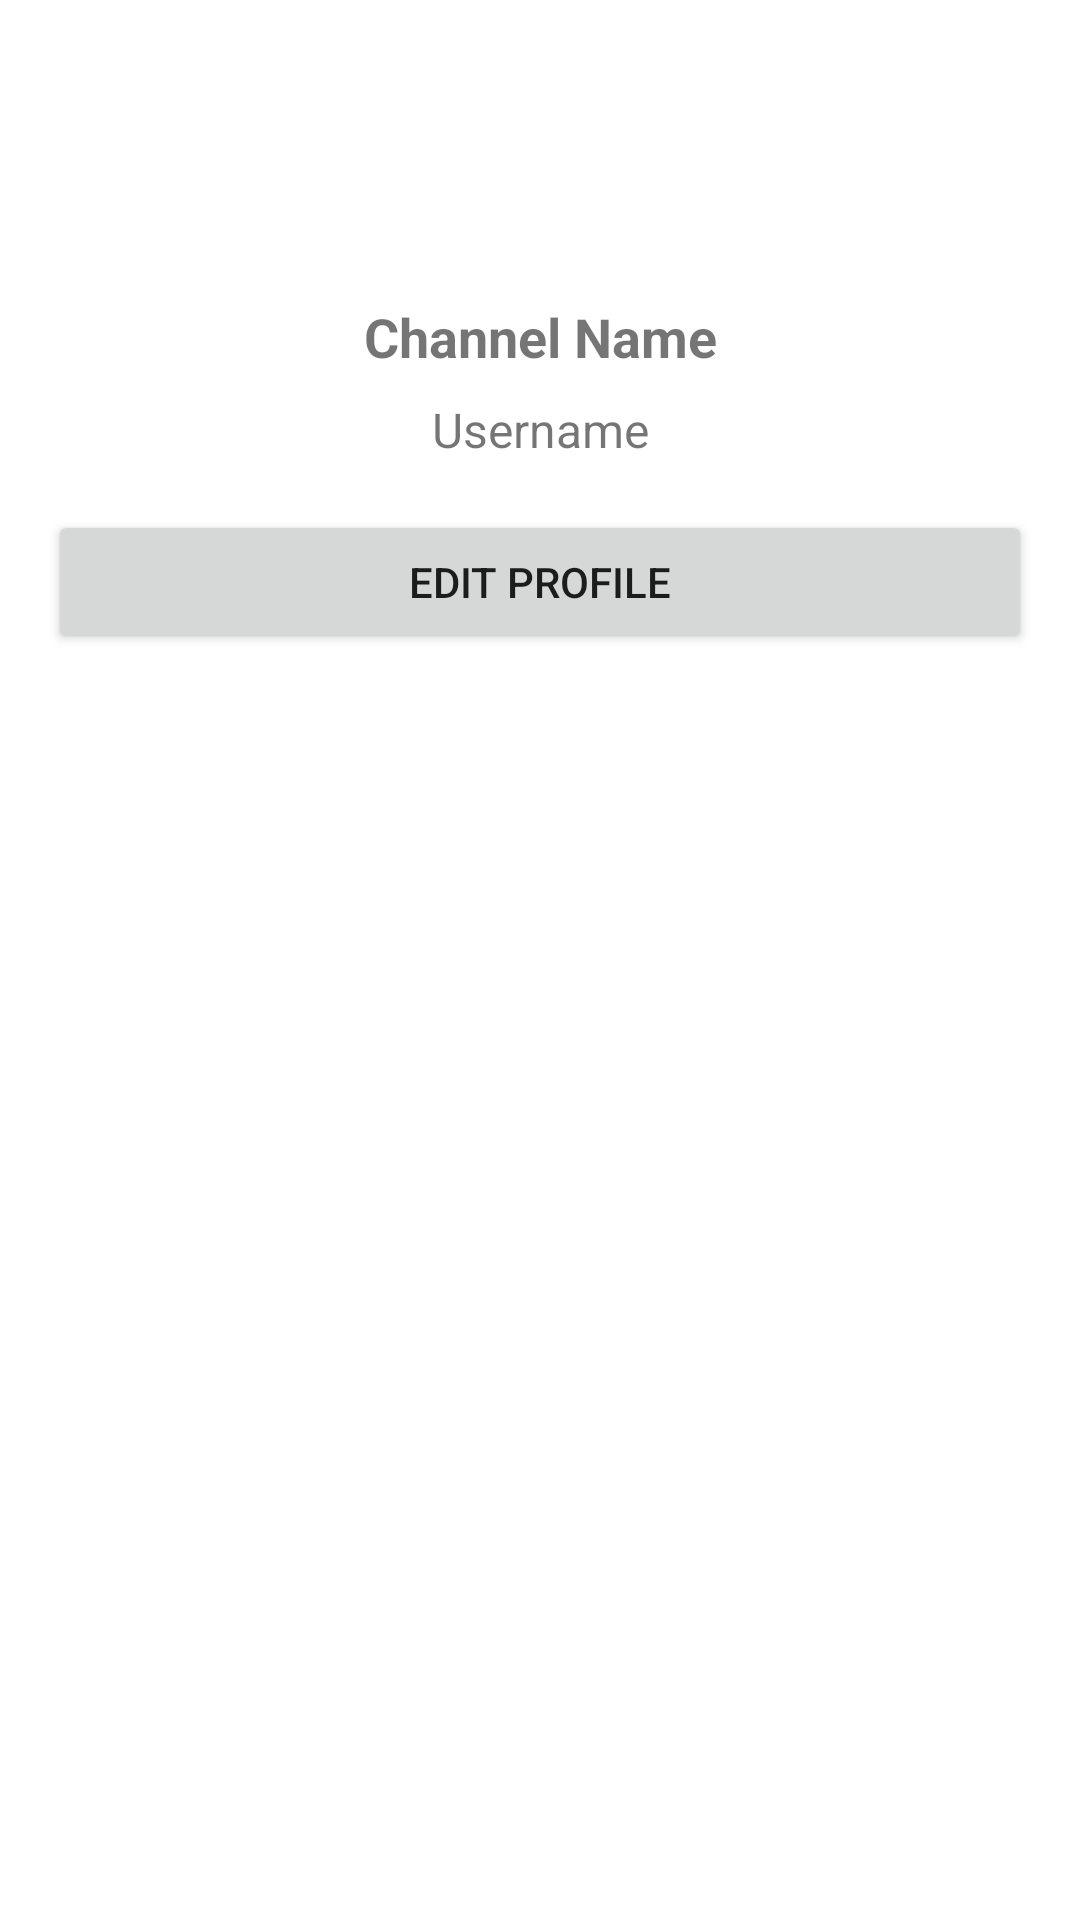

The Android layout XML behind this screen, and the referenced resources:
<!-- AndroidManifest.xml: activity theme Theme.MyApp -->
<!-- res/layout/activity_user_page.xml -->
<ScrollView xmlns:android="http://schemas.android.com/apk/res/android"
    xmlns:tools="http://schemas.android.com/tools"
    xmlns:app="http://schemas.android.com/apk/res-auto"
    android:layout_width="match_parent"
    android:layout_height="match_parent"
    android:padding="16dp"
    tools:context=".UserPageActivity">

    <LinearLayout
        android:layout_width="match_parent"
        android:layout_height="wrap_content"
        android:orientation="vertical">

        <FrameLayout
            android:layout_width="wrap_content"
            android:layout_height="wrap_content"
            android:layout_gravity="center">

            <com.google.android.material.imageview.ShapeableImageView
                android:id="@+id/publisherProfilePic"
                android:layout_width="80dp"
                android:layout_height="80dp"
                android:scaleType="centerCrop"
                android:src="@drawable/ic_def_user"
                app:shapeAppearanceOverlay="@style/roundedImageView" />

            <ImageButton
                android:id="@+id/toggleImageButtons"
                android:layout_width="32dp"
                android:layout_height="32dp"
                android:layout_gravity="bottom|end"
                android:layout_margin="2dp"
                android:src="@android:drawable/ic_menu_camera"
                android:background="@android:color/transparent"
                android:visibility="invisible" />
        </FrameLayout>


        <TextView
            android:id="@+id/uploadProfilePicImageButton"
            android:layout_width="match_parent"
            android:layout_height="48dp"
            android:layout_marginTop="8dp"
            android:layout_marginBottom="5dp"
            android:background="@color/purple_def"
            android:drawableStart="@android:drawable/ic_menu_gallery"
            android:gravity="center"
            android:paddingStart="88dp"
            android:paddingEnd="70dp"
            android:text="UPLOAD FROM GALLERY"
            android:textColor="@android:color/white"
            android:fontFamily="sans-serif-medium"
            android:textSize="14sp"
            android:letterSpacing="0.08"
            android:visibility="gone" />

        <TextView
            android:id="@+id/takePicture"
            android:layout_width="match_parent"
            android:layout_height="48dp"
            android:layout_marginBottom="5dp"
            android:background="@color/purple_def"
            android:drawableStart="@android:drawable/ic_menu_camera"
            android:gravity="center"
            android:paddingStart="88dp"
            android:paddingEnd="95dp"
            android:text="TAKE A PICTURE"
            android:textColor="@android:color/white"
            android:fontFamily="sans-serif-medium"
            android:textSize="14sp"
            android:letterSpacing="0.08"
            android:visibility="gone" />




        <EditText
            android:id="@+id/editChannelNameEditText"
            android:layout_width="match_parent"
            android:layout_height="wrap_content"
            android:hint="Edit Channel Name"
            android:visibility="gone" />

        <EditText
            android:id="@+id/editUsernameEditText"
            android:layout_width="0dp"
            android:layout_height="0dp"
            android:hint="Edit Username"
            android:visibility="invisible" />


        <TextView
            android:id="@+id/channelNameTextView"
            android:layout_width="match_parent"
            android:layout_height="wrap_content"
            android:layout_marginTop="4dp"
            android:gravity="center"
            android:text="Channel Name"
            android:textSize="18sp"
            android:textStyle="bold" />

        <TextView
            android:id="@+id/usernameTextView"
            android:layout_width="match_parent"
            android:layout_height="wrap_content"
            android:layout_marginTop="8dp"
            android:gravity="center"
            android:text="Username"
            android:textSize="16sp" />


        <Button
            android:id="@+id/editProfileButton"
            android:layout_width="match_parent"
            android:layout_height="wrap_content"
            android:layout_marginTop="16dp"
            android:textSize="14sp"
            android:text="Edit Profile" />

        <Button
            android:id="@+id/saveProfileButton"
            android:layout_width="match_parent"
            android:layout_height="wrap_content"
            android:layout_marginTop="16dp"
            android:text="Save Profile"
            android:visibility="gone" />

        <Button
            android:id="@+id/deleteProfileButton"
            android:layout_width="match_parent"
            android:layout_height="wrap_content"
            android:layout_marginTop="16dp"
            android:text="Delete User"
            android:backgroundTint="@color/viewtube_red"
            android:visibility="gone" />



        <androidx.recyclerview.widget.RecyclerView
            android:id="@+id/recyclerView"
            android:layout_width="match_parent"
            android:layout_height="wrap_content"
            android:layout_marginTop="16dp"
            android:clipToPadding="false" />

        <TextView
            android:id="@+id/noVideosFoundText"
            android:layout_width="match_parent"
            android:layout_height="wrap_content"
            android:layout_gravity="center"
            android:gravity="center"
            android:padding="16dp"
            android:paddingTop="24dp"
            android:paddingBottom="64dp"
            android:textColor="@color/black"
            android:textSize="18sp"
            android:visibility="visible" />
    </LinearLayout>
</ScrollView>
<!-- resources referenced by this layout -->
<resources>
  <color name="black">#000000</color>
  <color name="purple_def">#FF596DCD</color>
  <color name="viewtube_red">#FF0000</color>
  <style name="roundedImageView">
          <item name="cornerFamily">rounded</item>
          <item name="cornerSize">50%</item>
      </style>
  <style name="Theme.MyApp" parent="Theme.MaterialComponents.DayNight.NoActionBar">
  
          <item name="colorPrimary">#596DCD</item>
          <item name="colorPrimaryVariant">@color/purple_700</item>
          <item name="colorOnPrimary">@color/white</item>
  
          <item name="colorSecondary">@color/teal_200</item>
          <item name="colorSecondaryVariant">@color/teal_700</item>
          <item name="colorOnSecondary">@color/black</item>
  
          <item name="android:statusBarColor">@android:color/transparent</item>
          <item name="buttonBarPositiveButtonStyle">@style/MyDialogButtonStyle</item>
      </style>
  <color name="purple_700">#3700B3</color>
  <color name="white">#FFFFFF</color>
  <color name="teal_200">#03DAC5</color>
  <color name="teal_700">#018786</color>
  <style name="MyDialogButtonStyle" parent="Widget.MaterialComponents.Button.TextButton.Dialog">
          <item name="android:textColor">@color/black</item>
      </style>
</resources>
